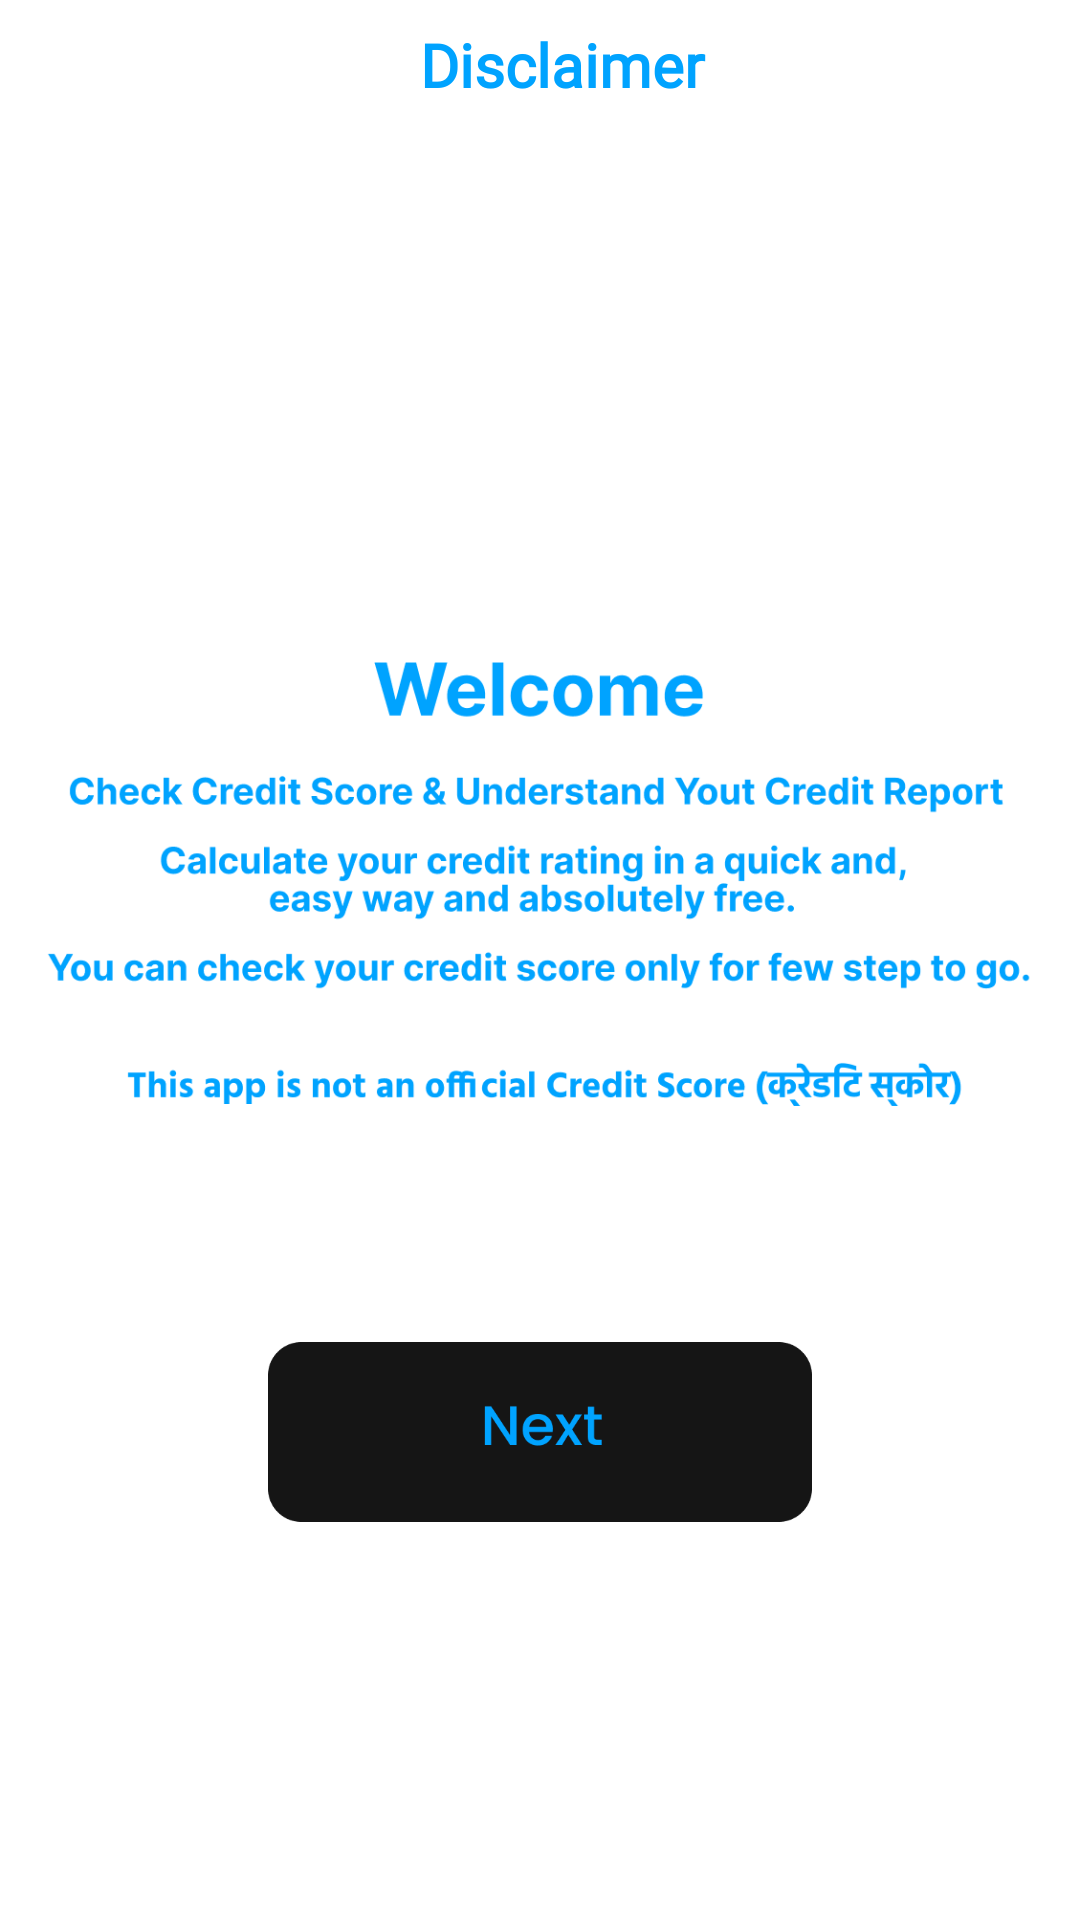

Here is an Android app screen rendered from its layout file. Give the layout XML and the strings, colors and styles it references.
<!-- AndroidManifest.xml: application theme Theme.CheckCreditScoreAndBankBalance -->
<!-- res/layout/activity_welcome.xml -->
<?xml version="1.0" encoding="utf-8"?>
<LinearLayout xmlns:android="http://schemas.android.com/apk/res/android"
    xmlns:app="http://schemas.android.com/apk/res-auto"
    android:layout_width="match_parent"
    android:layout_height="match_parent"
    android:background="@color/white"
    android:orientation="vertical">

    <RelativeLayout
        android:id="@+id/relativeLayout"
        android:layout_width="match_parent"
        android:layout_height="wrap_content"
        android:layout_marginTop="8dp">

        <LinearLayout
            android:layout_width="match_parent"
            android:layout_height="wrap_content">

            <TextView
                android:layout_width="match_parent"
                android:layout_height="wrap_content"
                android:layout_gravity="center"
                android:layout_marginStart="15dp"
                android:fontFamily="@font/montserrat_semibold"
                android:gravity="center"
                android:text="Disclaimer"
                android:textColor="@color/light_blue"
                android:textSize="20dp"
                android:textStyle="bold" />

        </LinearLayout>

    </RelativeLayout>


    <androidx.core.widget.NestedScrollView
        android:layout_width="match_parent"
        android:layout_height="match_parent"
        android:layout_above="@+id/native_small"
        android:layout_weight="1">

        <LinearLayout
            android:layout_width="match_parent"
            android:layout_height="match_parent"
            android:layout_gravity="center"
            android:layout_weight="1"
            android:gravity="center"
            android:orientation="vertical">

            <LinearLayout
                android:layout_width="match_parent"
                android:layout_height="wrap_content"
                android:layout_marginTop="20dp"
                android:gravity="top"
                android:orientation="vertical">

                <ImageView
                    android:layout_width="match_parent"
                    android:layout_height="200dp"
                    android:layout_marginBottom="10dp"
                    android:layout_weight="1"
                    android:adjustViewBounds="true"
                    android:src="@drawable/ic_txt"
                    app:tint="@color/light_blue" />

                <ImageView
                    android:id="@+id/iv_start"
                    android:layout_width="wrap_content"
                    android:layout_height="60dp"
                    android:layout_gravity="center"
                    android:layout_marginLeft="15dp"
                    android:layout_marginTop="50dp"
                    android:layout_marginRight="15dp"
                    android:adjustViewBounds="true"
                    android:src="@drawable/offline_next" />
            </LinearLayout>
        </LinearLayout>
    </androidx.core.widget.NestedScrollView>
</LinearLayout>
<!-- resources referenced by this layout -->
<resources>
  <color name="light_blue">#00A3FF</color>
  <color name="white">#ffffffff</color>
  <!-- drawable ic_txt: png bitmap (drawable, 43423 bytes) -->
  <!-- drawable offline_next: png bitmap (drawable, 5324 bytes) -->
  <style name="Theme.CheckCreditScoreAndBankBalance" parent="Theme.MaterialComponents.DayNight.NoActionBar">
          
          <item name="colorPrimary">@color/light_blue</item>
          <item name="colorPrimaryVariant">@color/light_blue</item>
          <item name="colorOnPrimary">@color/white</item>
          
          <item name="colorSecondary">@color/teal_200</item>
          <item name="colorSecondaryVariant">@color/teal_700</item>
          <item name="colorOnSecondary">@color/black</item>
          
          <item name="android:statusBarColor">?attr/colorPrimaryVariant</item>
          
      </style>
  <color name="teal_200">#3b4165</color>
  <color name="teal_700">#282d47</color>
  <color name="black">#000000</color>
</resources>
